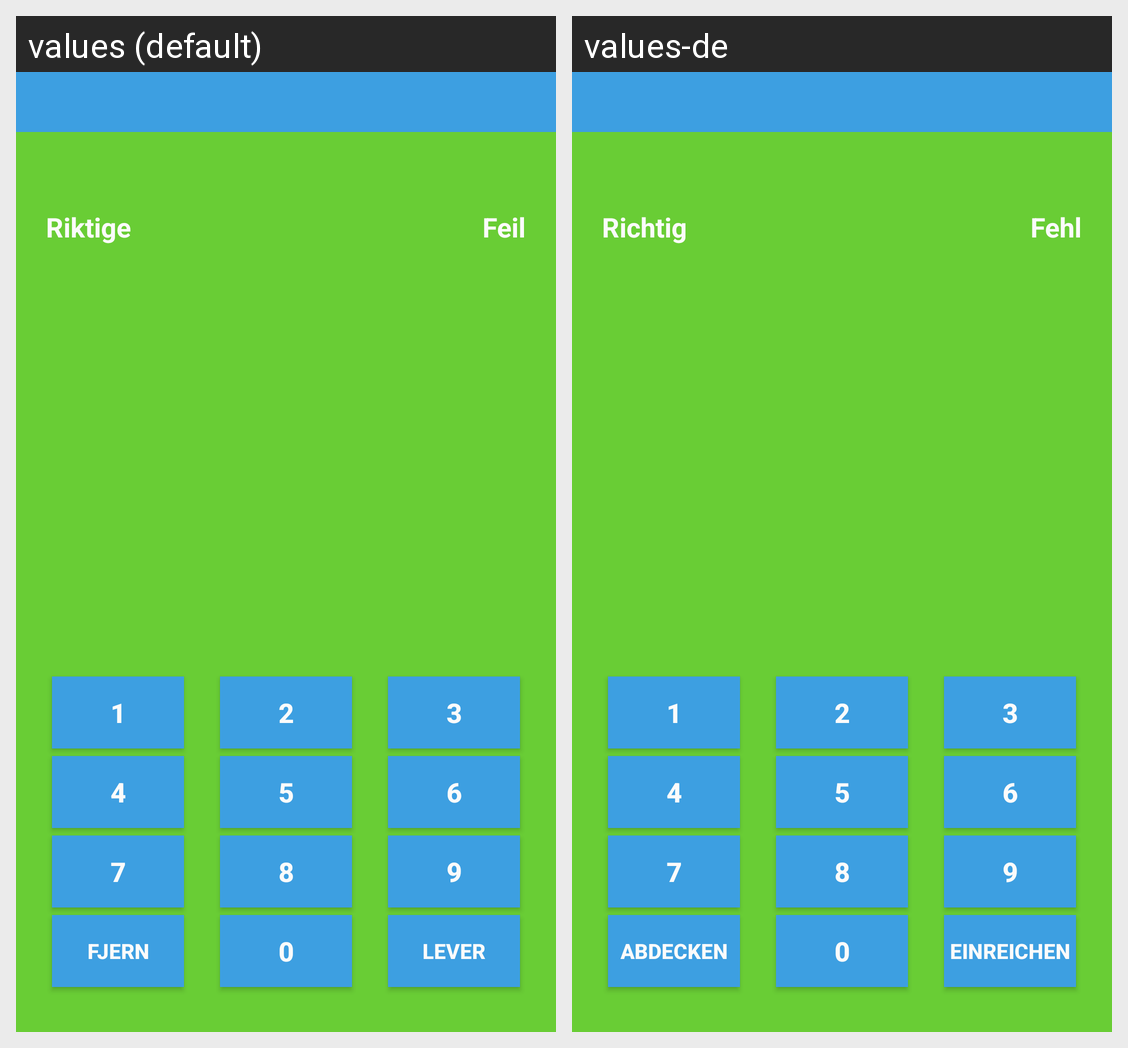

This grid shows one Android layout under two languages. Give, for every string resource on the screen, its name, the default text and each shown locale's text.
Android screen res/layout/activity_spill.xml rendered under 2 locales, left to right: values (default), values-de. Device: Nexus 5 (rendered at 1080×1920; each locale shown at half size, 540×960, under a caption strip naming it); theme AppTheme.
Strings drawn on this screen, with the default value and each locale's value (text and hints the layout hard-codes, and strings that could not be matched under every locale, appear in the picture but are not listed):

riktige
  values: Riktige
  values-de: Richtig

antfeil
  values: Feil
  values-de: Fehl

fjernSvar
  values: Fjern
  values-de: Abdecken

leverSvar
  values: Lever
  values-de: Einreichen
